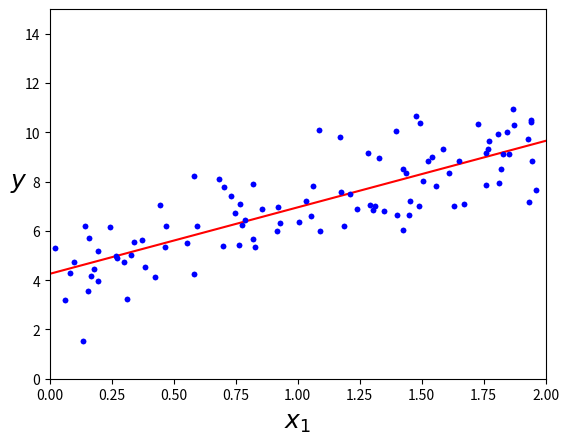

Reproduce this figure in Python.


from __future__ import division, print_function, unicode_literals

# Common imports
import numpy as np
import os

import matplotlib as mpl
import matplotlib.pyplot as plt


X = 2 * np.random.rand(100, 1)
y = 4 + 3 * X + np.random.randn(100, 1)

plt.plot(X, y, "b.")
plt.xlabel("$x_1$", fontsize=18)
plt.ylabel("$y$", rotation=0, fontsize=18)
plt.axis([0, 2, 0, 15])

plt.show()

X_b = np.c_[np.ones((100, 1)), X]  # add x0 = 1 to each instance
theta_best = np.linalg.inv(X_b.T.dot(X_b)).dot(X_b.T).dot(y)

X_new = np.array([[0], [2]])
X_new_b = np.c_[np.ones((2, 1)), X_new]  # add x0 = 1 to each instance
y_predict = X_new_b.dot(theta_best)

plt.plot(X_new, y_predict, "r-")
plt.plot(X, y, "b.")
plt.axis([0, 2, 0, 15])
plt.show()

